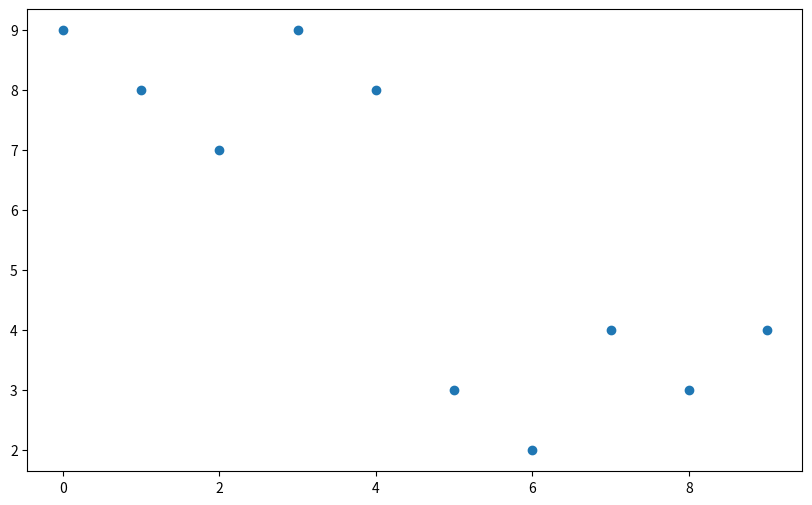
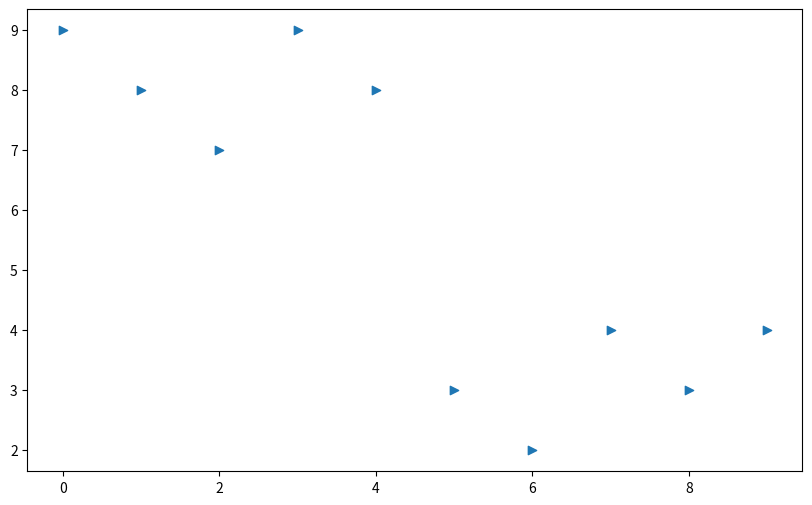
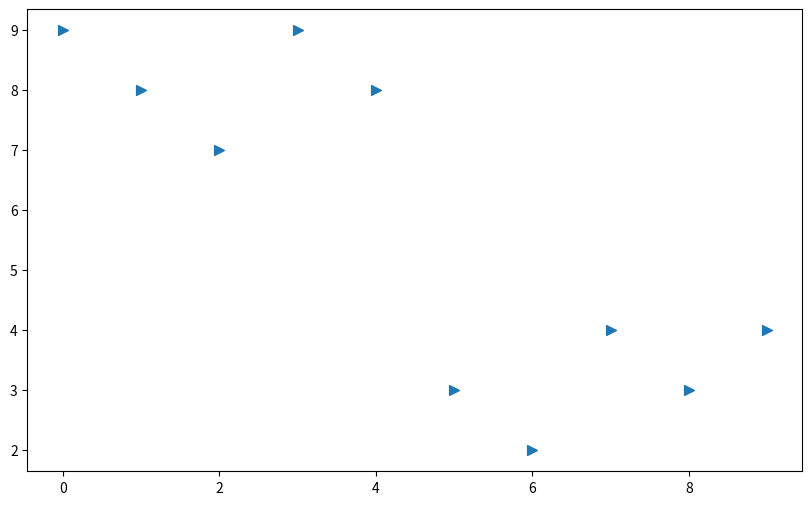
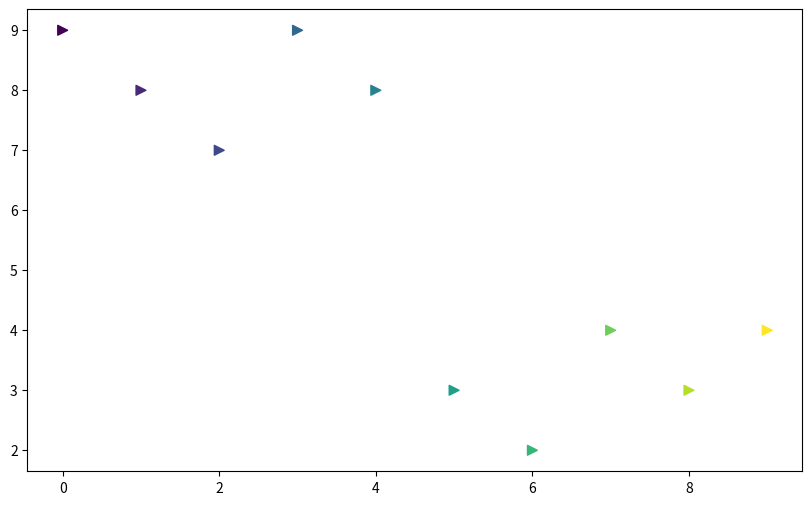
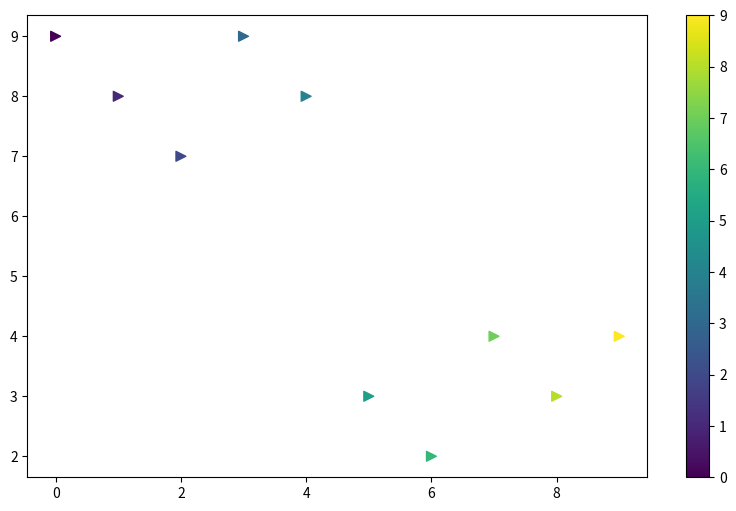

Write the Python code that produced these figures, in order.
import matplotlib.pyplot as plt
import numpy as np

# plt.figure()
# plt.plot([1,2,3,4,5,6,7,8,9,8,7,6,5,4,3,2,1])
# plt.show()

# Numpy를 이용하여 Dummy 데이터 생성 후, sin()을 이용하여 시각화
# t = np.arange(0, 10, 0.01)
# y = np.sin(t)
# plt.plot(t, y)
# plt.show()

# Grid 추가
# plt.plot(t, y)
# plt.grid()
# plt.show()

# x축 y축 라벨
# plt.plot(t, y)
# plt.grid()
# plt.xlabel('time')
# plt.ylabel('Amplitude')
# plt.show()

# 제목 추가
# plt.figure(figsize=(10, 6))
# plt.plot(t, y)
# plt.grid()
# plt.xlabel('time')
# plt.ylabel('Amplitude')
# plt.title("Sample Graph")
# plt.show()

# sin과 cos 한번에 시각하
# plt.figure(figsize=(10, 6))
# plt.plot(t, np.sin(t))
# plt.plot(t, np.cos(t))
# plt.grid()
# plt.xlabel('time')
# plt.ylabel('Amplitude')
# plt.title("Sample Graph")
# plt.show()

# 범례(라벨) 추가
# plt.figure(figsize=(10, 6))
# plt.plot(t, np.sin(t), label='sin')
# plt.plot(t, np.cos(t), label='cos')
# plt.grid()
# plt.legend()
# plt.xlabel('time')
# plt.ylabel('Amplitude')
# plt.title("Sample Graph")
# plt.show()

# 선의 모양 두꼐 설정
# plt.figure(figsize=(10, 6))
# plt.plot(t, np.sin(t), lw=3, label='sin')
# plt.plot(t, np.cos(t), 'r', label='cos')
# plt.grid()
# plt.legend()
# plt.xlabel('time')
# plt.ylabel('Amplitude')
# plt.title("Sample Graph")
# plt.show()

# x축과 y축에 대한 값 변경(limit)
# plt.figure(figsize=(10, 6))
# plt.plot(t, np.sin(t), lw=3, label='sin')
# plt.plot(t, np.cos(t), 'r', label='cos')
# plt.grid()
# plt.legend()
# plt.xlabel('time')
# plt.ylabel('Amplitude')
# plt.title("Sample Graph")
# plt.xlim(0, np.pi)
# plt.ylim(-1.2, 1.2)
# plt.show()

# 다양한 모양
# t = np.arange(0, 5, 0.5)
# plt.figure(figsize=(10, 6))
# plt.plot(t, t, 'r--')
# plt.plot(t, t**2, 'bs')
# plt.plot(t, t**3, 'g^')
# plt.show()

# 색상, 선스타일 변경 두 번째 방법
# t = [0, 1, 2, 3, 4, 5, 6]
# y = [1, 4, 5, 8, 9, 5, 3]
# plt.figure(figsize=(10, 6))
# plt.plot(t, y, color="green")
# plt.show()

# plt.figure(figsize=(10, 6))
# plt.plot(t, y, color='green', linestyle='dashed')
# plt.show()

# plt.figure(figsize=(10, 6))
# plt.plot(t, y, color='green', linestyle='dashed', marker='o')
# plt.show()

# plt.figure(figsize=(10, 6))
# plt.plot(t, y, color='green', linestyle='dashed', marker='o', markerfacecolor='blue')
# plt.show()

# plt.figure(figsize=(10, 6))
# plt.plot(t, y, color='green', linestyle='dashed', marker='o', markerfacecolor='blue', markersize=12)
# plt.show()

# 산점도
t = np.array([0,1,2,3,4,5,6,7,8,9])
y = np.array([9,8,7,9,8,3,2,4,3,4])

plt.figure(figsize=(10, 6))
plt.scatter(t, y)
plt.show()

plt.figure(figsize=(10, 6))
plt.scatter(t, y, marker=">")
plt.show()

plt.figure(figsize=(10, 6))
plt.scatter(t, y, marker=">", s=50)
plt.show()

colormap = t

plt.figure(figsize=(10, 6))
plt.scatter(t, y, marker=">", s=50, c=colormap)
plt.show()

plt.figure(figsize=(10, 6))
plt.scatter(t, y, marker=">", s=50, c=colormap)
plt.colorbar()
plt.show()